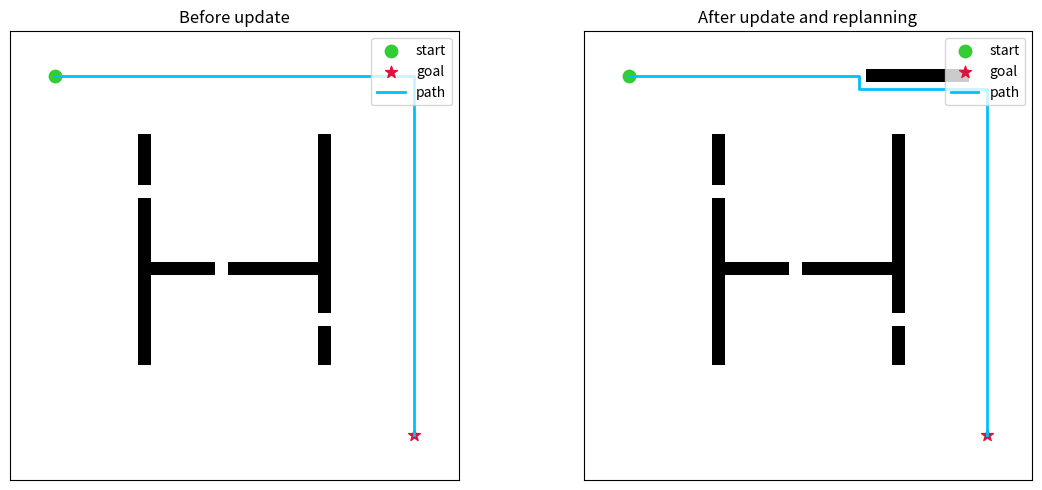

Reproduce this figure in Python.
%matplotlib inline

import heapq
import math

import matplotlib.pyplot as plt
import numpy as np

H, W = 35, 35
grid = np.zeros((H, W), dtype=np.uint8)

# Static obstacles
grid[8:26, 10] = 1
grid[8:26, 24] = 1
grid[18, 10:25] = 1

# Create doorways so the map remains solvable
grid[12, 10] = 0
grid[22, 24] = 0
grid[18, 16] = 0

start = (3, 3)
goal = (31, 31)

start, goal

DIRS = [(-1, 0), (1, 0), (0, -1), (0, 1)]

def in_bounds(r, c, h, w):
    return 0 <= r < h and 0 <= c < w

def manhattan(a, b):
    return abs(a[0] - b[0]) + abs(a[1] - b[1])

def reconstruct(parent, node):
    path = [node]
    while node in parent:
        node = parent[node]
        path.append(node)
    path.reverse()
    return path

def astar(grid_map, start_node, goal_node):
    h, w = grid_map.shape
    open_heap = []
    parent = {}
    g = {start_node: 0.0}
    closed = set()

    heapq.heappush(open_heap, (manhattan(start_node, goal_node), 0.0, start_node))

    expansions = 0

    while open_heap:
        _, curr_g, current = heapq.heappop(open_heap)
        if current in closed:
            continue

        closed.add(current)
        expansions += 1

        if current == goal_node:
            path = reconstruct(parent, current)
            return path, g[current], expansions

        for dr, dc in DIRS:
            nr, nc = current[0] + dr, current[1] + dc
            if not in_bounds(nr, nc, h, w):
                continue
            if grid_map[nr, nc] == 1:
                continue

            nxt = (nr, nc)
            new_g = curr_g + 1.0

            if new_g < g.get(nxt, math.inf):
                g[nxt] = new_g
                parent[nxt] = current
                f = new_g + manhattan(nxt, goal_node)
                heapq.heappush(open_heap, (f, new_g, nxt))

    return None, math.inf, expansions

def draw_scene(ax, grid_map, path=None, title=''):
    ax.imshow(grid_map, cmap='Greys', origin='upper')
    ax.scatter(start[1], start[0], c='limegreen', s=80, marker='o', label='start')
    ax.scatter(goal[1], goal[0], c='crimson', s=80, marker='*', label='goal')

    if path is not None and len(path) > 0:
        cols = [p[1] for p in path]
        rows = [p[0] for p in path]
        ax.plot(cols, rows, color='deepskyblue', linewidth=2.0, label='path')

    ax.set_title(title)
    ax.set_xticks([])
    ax.set_yticks([])
    ax.legend(loc='upper right')

path_before, cost_before, exp_before = astar(grid, start, goal)

print(f'Initial path found: {path_before is not None}')
print(f'Initial path cost: {cost_before:.1f}')
print(f'Initial node expansions: {exp_before}')

grid_updated = grid.copy()

# Block a middle segment of the previous path while keeping start/goal free.
if path_before is not None and len(path_before) > 10:
    segment = path_before[len(path_before)//3 : len(path_before)//3 + 8]
    for r, c in segment:
        if (r, c) != start and (r, c) != goal:
            grid_updated[r, c] = 1

path_after, cost_after, exp_after = astar(grid_updated, start, goal)

print(f'Replanned path found: {path_after is not None}')
print(f'Replanned path cost: {cost_after:.1f}')
print(f'Replanned node expansions: {exp_after}')

fig, axes = plt.subplots(1, 2, figsize=(12, 5))
draw_scene(axes[0], grid, path_before, title='Before update')
draw_scene(axes[1], grid_updated, path_after, title='After update and replanning')
plt.tight_layout()
plt.show()
